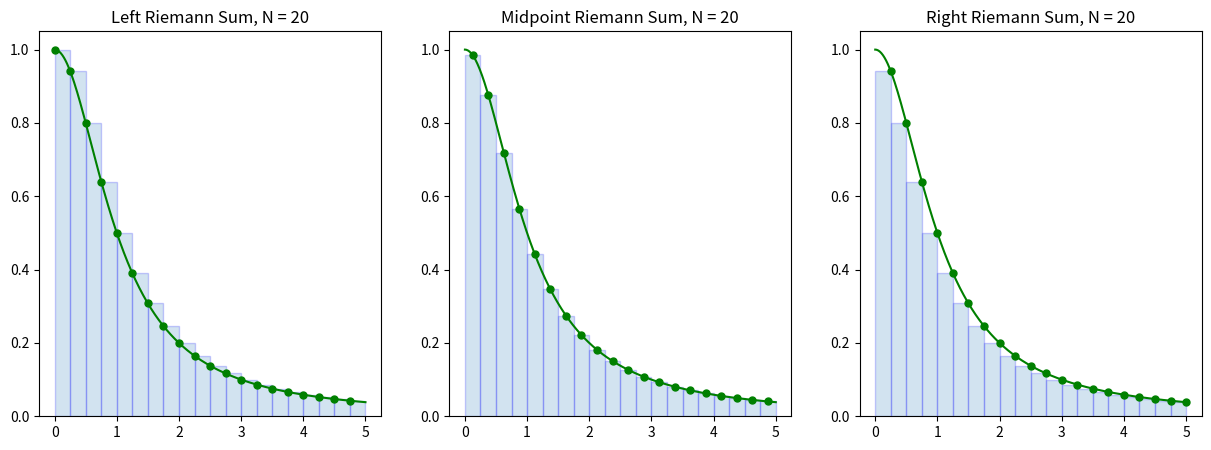

Reproduce this figure in Python.
# 导入 python 库
import numpy as np
import matplotlib.pyplot as plt  # 创建函数

f = lambda x: 1 / (1 + x ** 2)
# 定义变量
a = 0
b = 5
N = 20
n = 20      # Use n*N+1 points to plot the function smoothly
x = np.linspace(a, b, N + 1)        # 离散的 x 和对应的函数值 y
y = f(x)
X = np.linspace(a, b, n * N + 1)        # 离散的 X 和对应的函数值 Y
Y = f(X)
# 做图代码
plt.figure(figsize=(15, 5))
plt.subplot(1, 3, 1)
plt.plot(X, Y, 'g')
x_left = x[:-1]  # Left endpoints
y_left = y[:-1]
plt.plot(x_left, y_left, 'g.', markersize=10)
plt.bar(x_left, y_left, width=(b - a) / N, alpha=0.2, align='edge', edgecolor='b')
plt.title('Left Riemann Sum, N = {}'.format(N))
plt.subplot(1, 3, 2)
plt.plot(X, Y, 'g')
x_mid = (x[:-1] + x[1:]) / 2  # Midpoints
y_mid = f(x_mid)
plt.plot(x_mid, y_mid, 'g.', markersize=10)
plt.bar(x_mid, y_mid, width=(b - a) / N, alpha=0.2, edgecolor='b')
plt.title('Midpoint Riemann Sum, N = {}'.format(N))
plt.subplot(1, 3, 3)
plt.plot(X, Y, 'g')
x_right = x[1:]  # Left endpoints
y_right = y[1:]
plt.plot(x_right, y_right, 'g.', markersize=10)
plt.bar(x_right, y_right, width=-(b - a) / N, alpha=0.2, align='edge', edgecolor='b')
plt.title('Right Riemann Sum, N = {}'.format(N))
plt.savefig('D:\\test.png')
plt.show()
